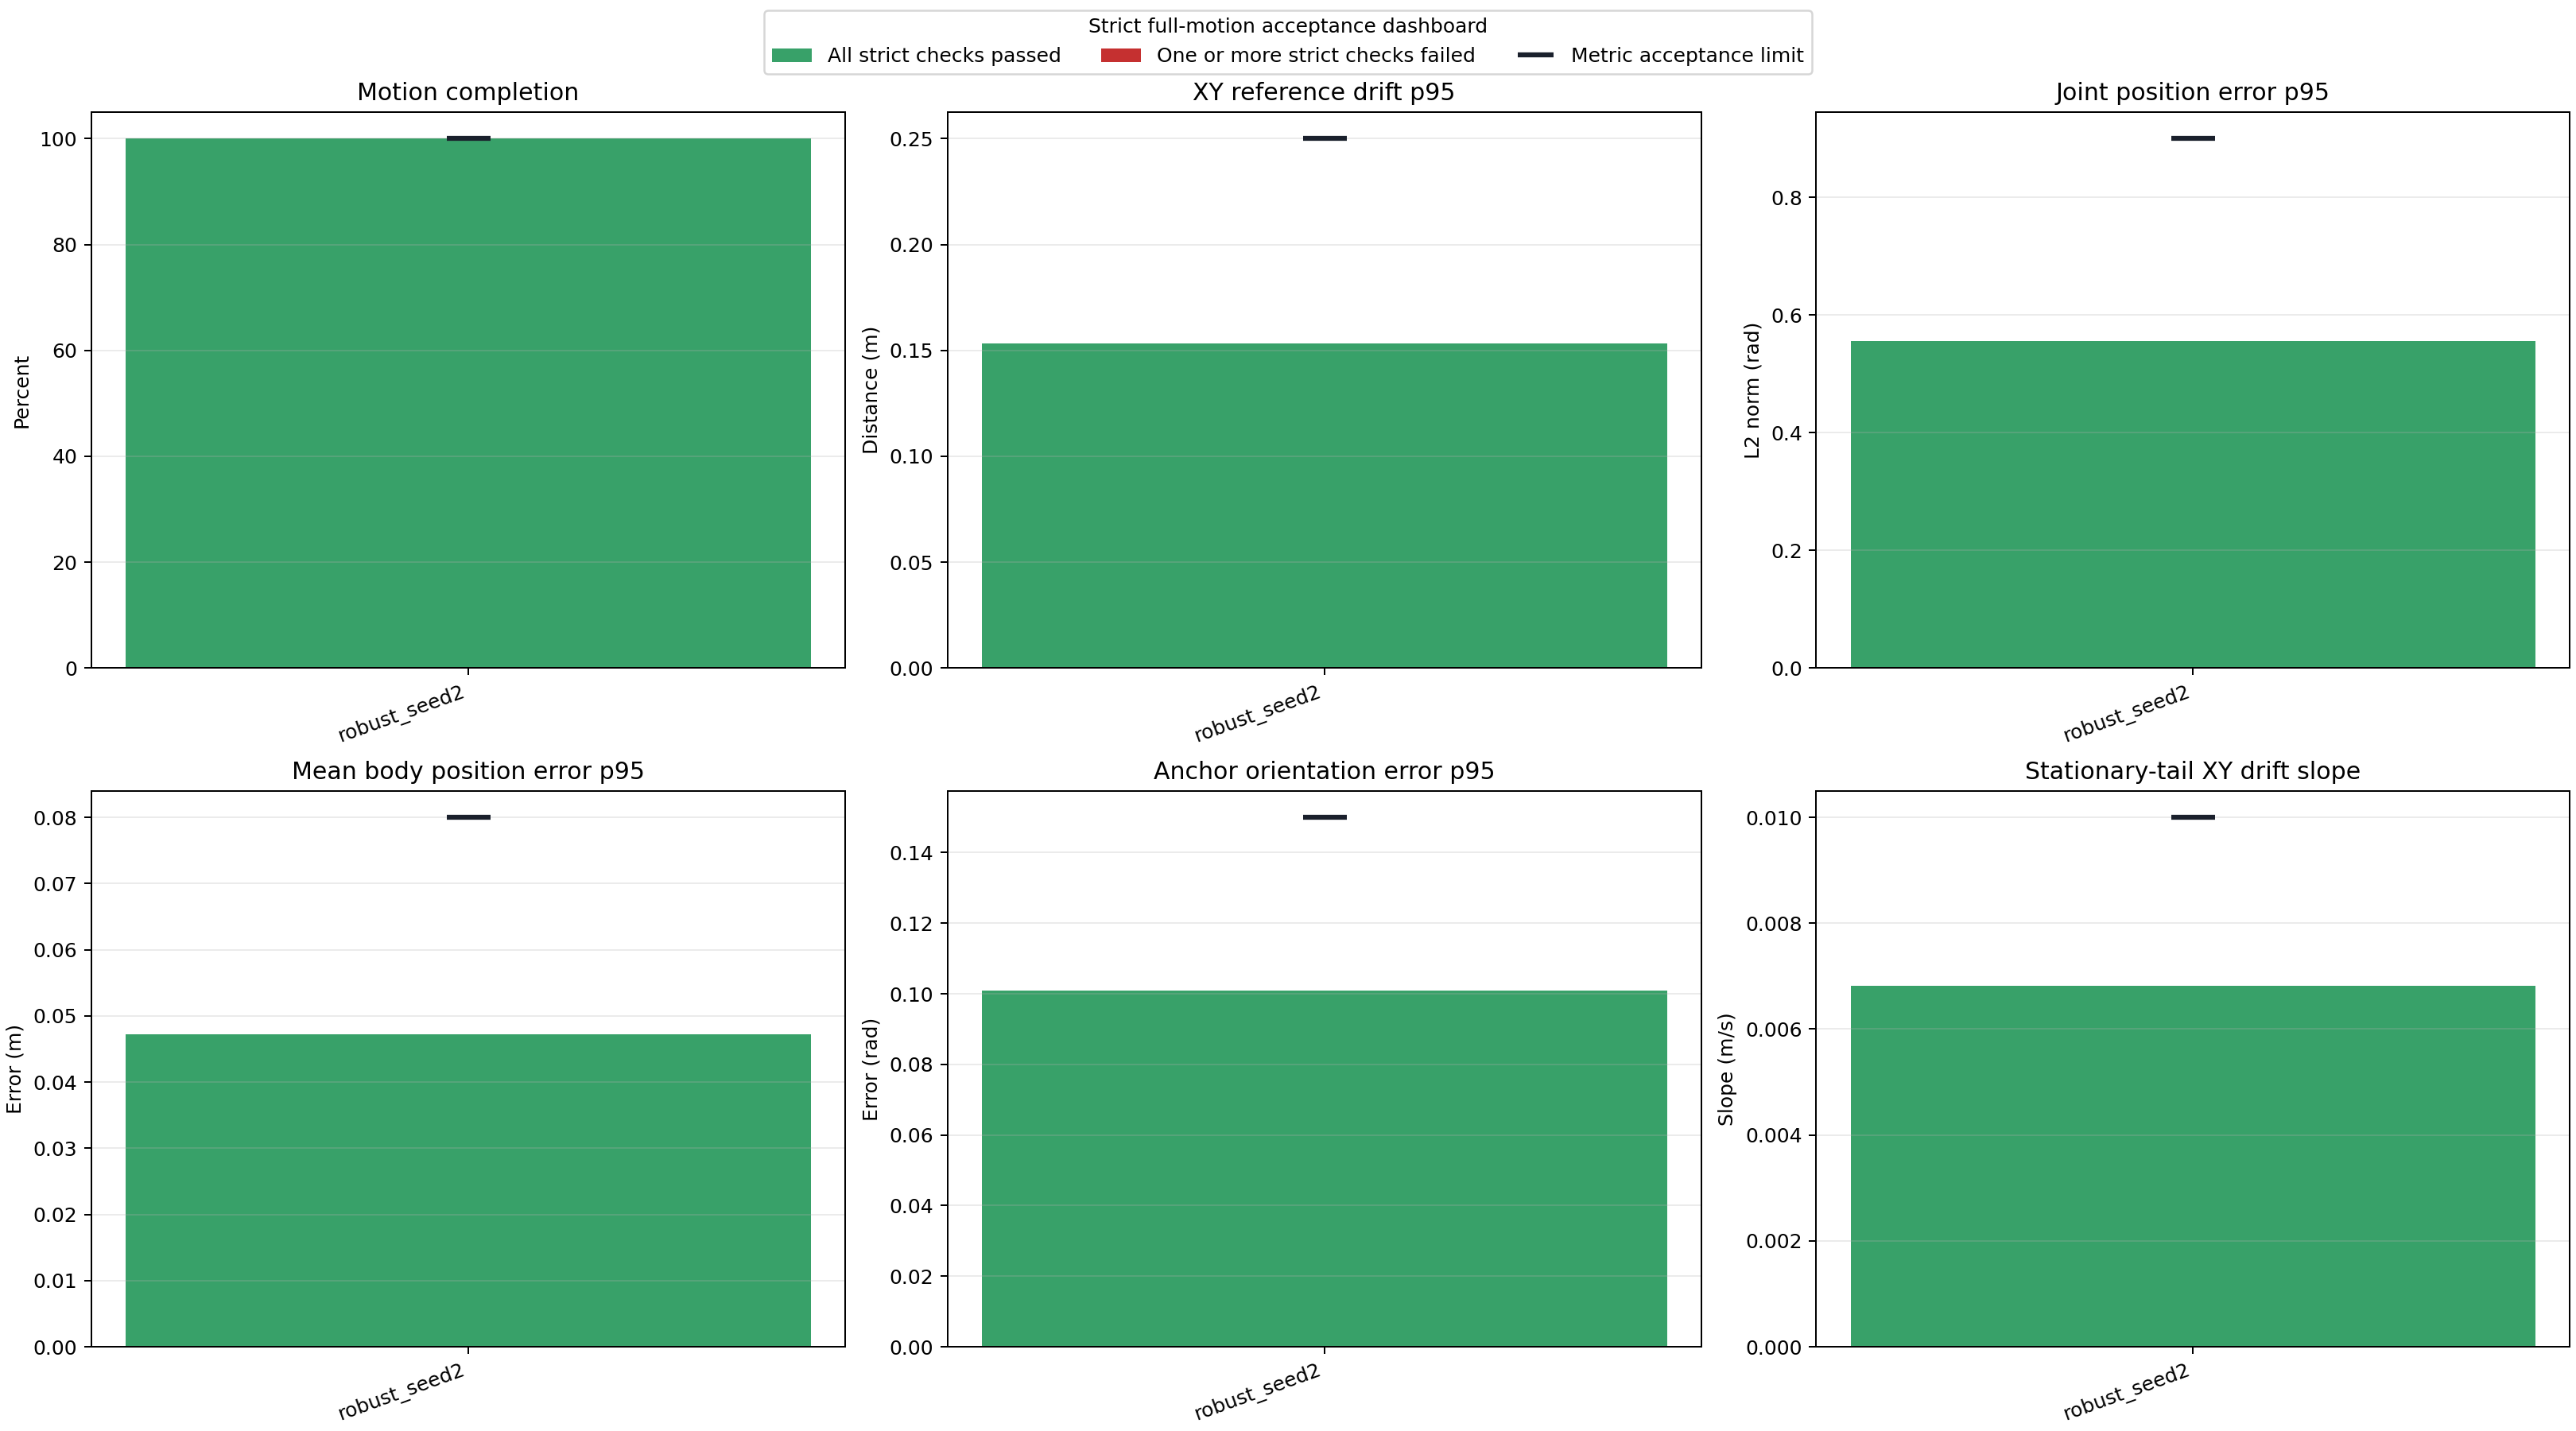

Source data for this figure (header and first rows):
label, logged_steps, motion_total_frames, simulated_duration_s, motion_completion_fraction, motion_completed, exact_motion_frame_sequence, terminal_terms, all_metrics_finite, no_motion_wrap, started_near_platform_center, reward_mean, reward_p95, anchor_pos_mean, anchor_pos_p95, anchor_pos_max, anchor_rot_p95, body_pos_mean, body_pos_p95, body_pos_max, joint_pos_mean, joint_pos_p95, joint_pos_max, max_distance_from_center_m
robust_seed2, 3972, 3972, 39.72, 1.0, True, True, , True, True, True, 0.07711, 0.08045, 0.07358, 0.154, 0.2002, 0.1009, 0.033, 0.04719, 0.08243, 0.363, 0.5559, 0.7045, 0.6228
